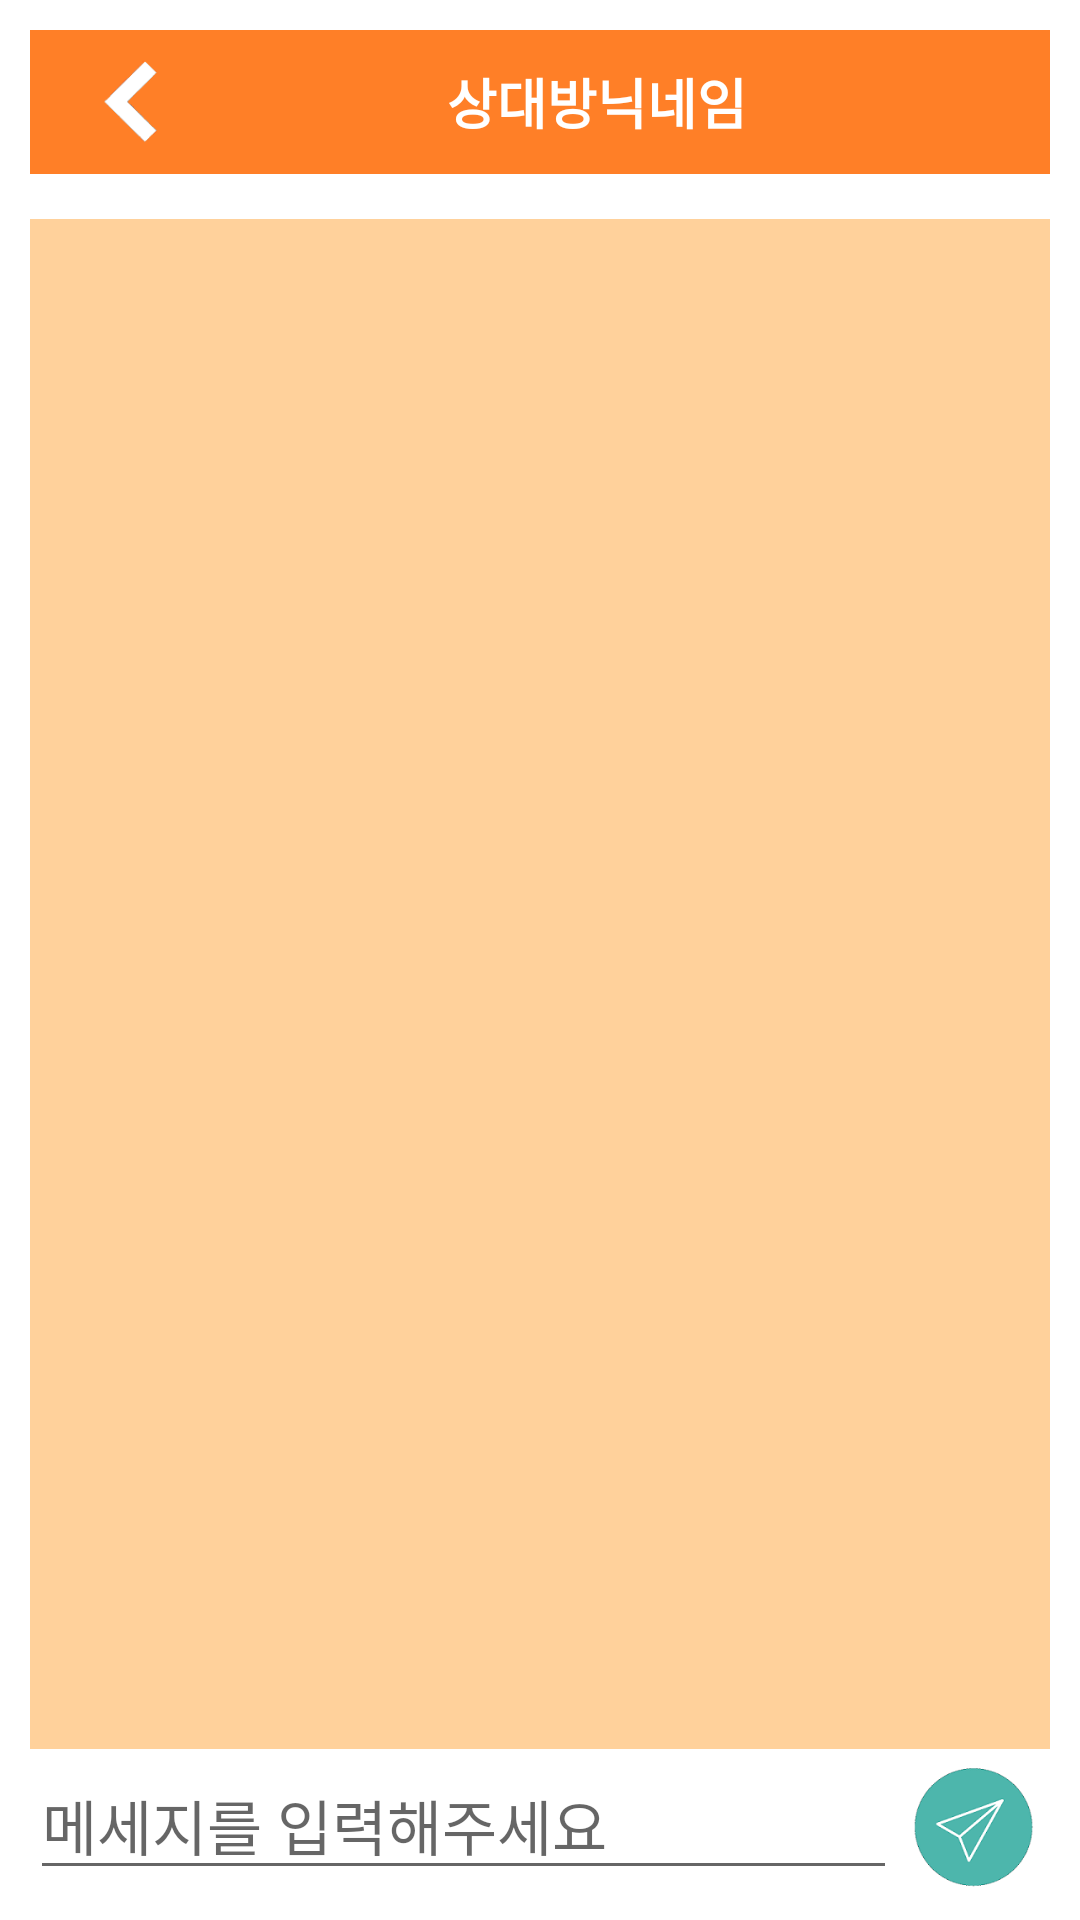

Android layout source for this screen:
<!-- AndroidManifest.xml: application theme Theme.210303_studyApp_Last -->
<!-- res/layout/message_aciticity.xml -->
<?xml version="1.0" encoding="utf-8"?>
<RelativeLayout xmlns:android="http://schemas.android.com/apk/res/android"
    xmlns:tools="http://schemas.android.com/tools"
    android:layout_width="match_parent"
    android:layout_height="match_parent"
    tools:context=".Message_Aciticity">

    <LinearLayout
        android:layout_width="match_parent"
        android:layout_height="match_parent"
        android:orientation="vertical"
        android:padding="10dp"
        android:weightSum="10">

        <LinearLayout
            android:layout_width="match_parent"
            android:layout_height="0dp"
            android:layout_weight=".8"
            android:background="@color/Orange_bright"
            android:weightSum="4">

            <ImageView
                android:id="@+id/iv_backicon_Message"
                android:layout_width="0dp"
                android:layout_height="wrap_content"
                android:layout_weight="0.8"
                android:padding="10dp"
                android:src="@drawable/backicon" />

            <TextView
                android:id="@+id/yourNickName"
                android:layout_width="0dp"
                android:layout_height="match_parent"
                android:layout_gravity="center_vertical"
                android:layout_weight="3.2"
                android:gravity="center"
                android:paddingRight="30dp"
                android:text="상대방닉네임"
                android:textColor="@color/white"
                android:textSize="18sp"
                android:textStyle="bold" />

        </LinearLayout>


        <androidx.recyclerview.widget.RecyclerView
            android:id="@+id/rv_Message"
            android:layout_width="match_parent"
            android:layout_height="0dp"
            android:layout_marginTop="15dp"
            android:layout_weight="8.5"
            android:background="@color/kakao_2" />

        <LinearLayout
            android:layout_width="match_parent"
            android:layout_height="0dp"
            android:layout_marginTop="5dp"
            android:layout_weight="0.7"
            android:weightSum="10">

            <EditText
                android:id="@+id/ed_view_Message"
                android:layout_width="0dp"
                android:layout_height="match_parent"
                android:layout_weight="8.5"
                android:hint="메세지를 입력해주세요"
                android:textSize="20sp"
                android:imeOptions="flagNoExtractUi"
                android:inputType="textMultiLine"
                />

            <ImageView
                android:id="@+id/iv_sendMessage"
                android:layout_width="0dp"
                android:layout_height="match_parent"
                android:layout_weight="1.5"
                android:src="@drawable/send_icon" />
        </LinearLayout>

    </LinearLayout>


</RelativeLayout>
<!-- resources referenced by this layout -->
<resources>
  <color name="Orange_bright">#FF7F27</color>
  <color name="kakao_2">#FFD19B</color>
  <color name="white">#FFFFFFFF</color>
  <!-- drawable backicon: png bitmap (drawable-v24, 2217 bytes) -->
  <!-- drawable send_icon: png bitmap (drawable, 9116 bytes) -->
  <style name="Theme.210303_studyApp_Last" parent="Theme.MaterialComponents.DayNight.DarkActionBar">
          
          <item name="colorPrimary">@color/purple_500</item>
          <item name="colorPrimaryVariant">@color/purple_700</item>
          <item name="colorOnPrimary">@color/white</item>
          
          <item name="colorSecondary">@color/teal_200</item>
          <item name="colorSecondaryVariant">@color/teal_700</item>
          <item name="colorOnSecondary">@color/black</item>
          
          <item name="android:statusBarColor" tools:targetApi="l">?attr/colorPrimaryVariant</item>
          
          
          <item name="windowActionBar">false</item>
          <item name="windowNoTitle">true</item>
  
          
      </style>
  <color name="purple_500">#FF6200EE</color>
  <color name="purple_700">#FF3700B3</color>
  <color name="teal_200">#FF03DAC5</color>
  <color name="teal_700">#FF018786</color>
  <color name="black">#FF000000</color>
</resources>
